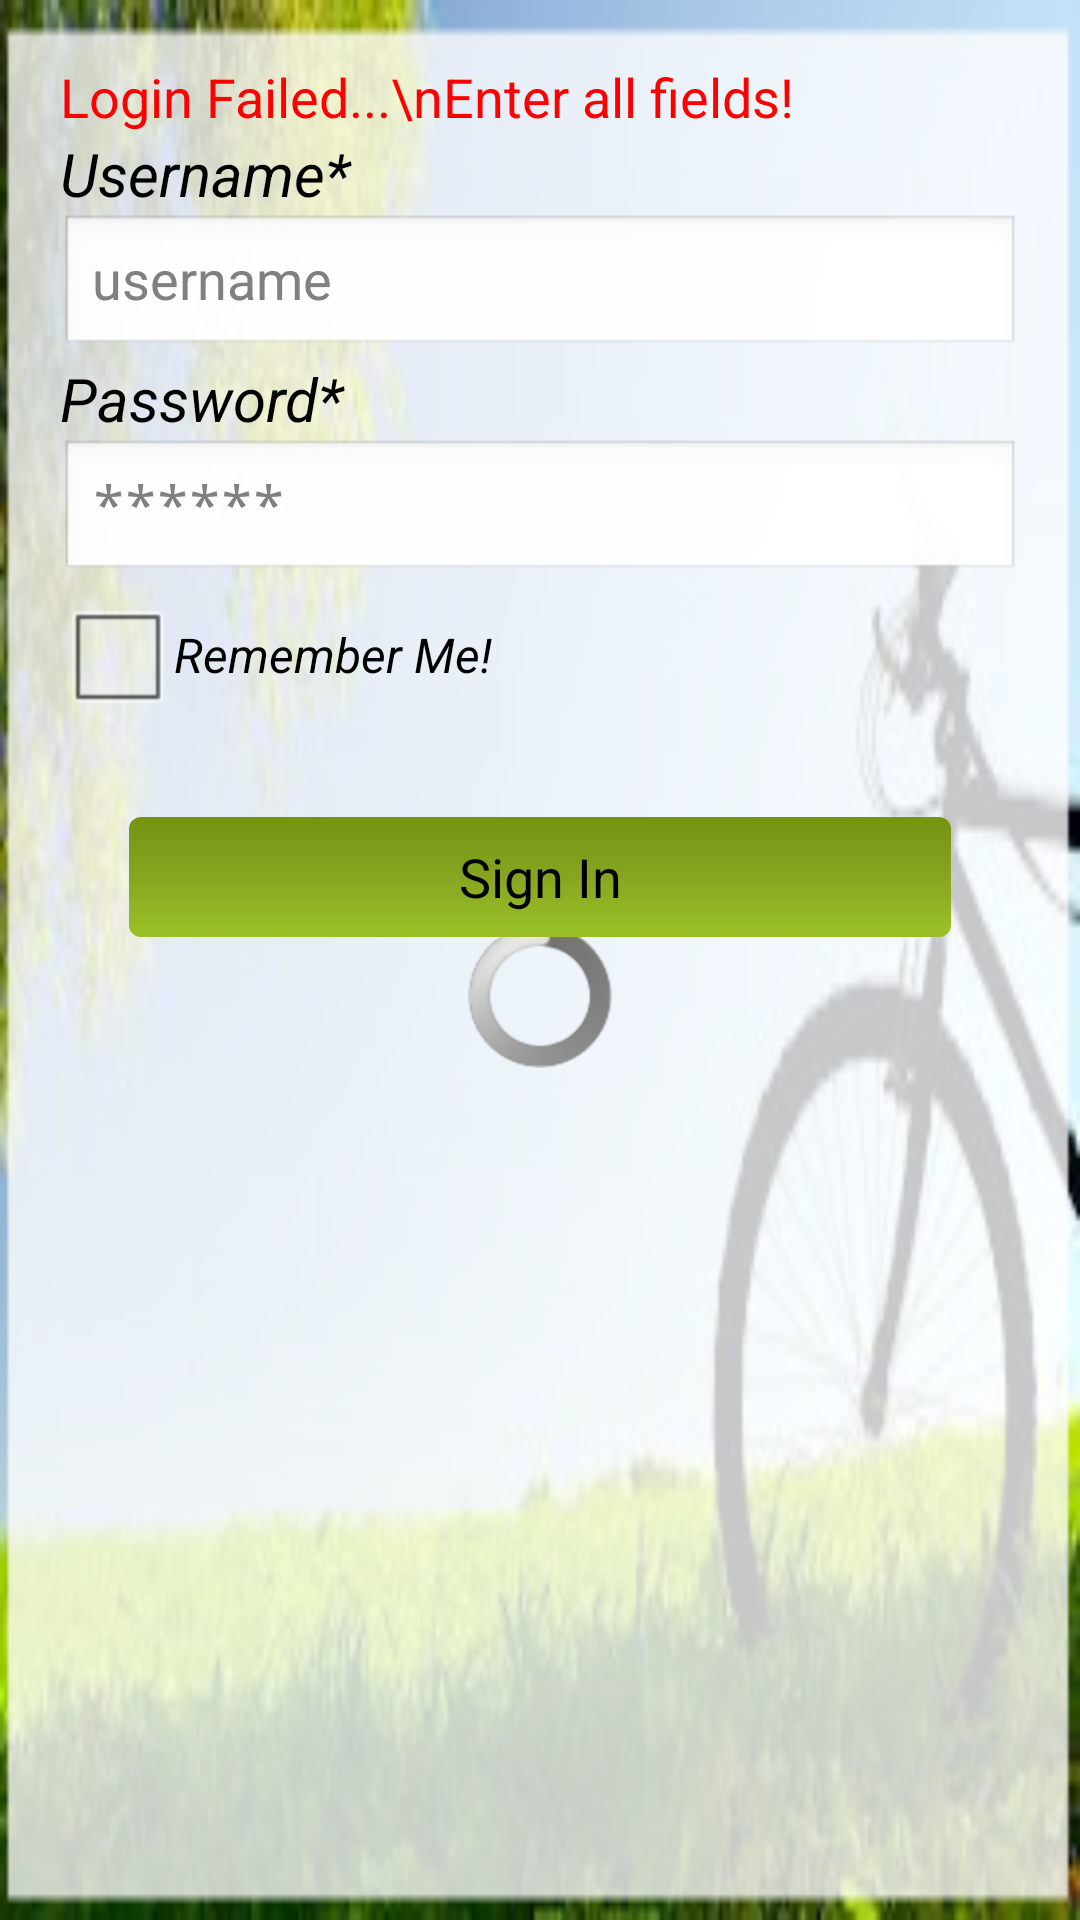

Here is an Android app screen rendered from its layout file. Give the layout XML and the strings, colors and styles it references.
<!-- AndroidManifest.xml: application theme CustomTheme -->
<!-- res/layout/login_activity.xml -->
<?xml version="1.0" encoding="utf-8"?>
<RelativeLayout xmlns:android="http://schemas.android.com/apk/res/android"
    android:layout_width="fill_parent"
    android:layout_height="fill_parent"
    android:background="@drawable/background1"
    android:fillViewport="true" >

    <RelativeLayout style="@style/basicRelativeLayoutOverBackground" >

        <LinearLayout
            android:id="@+id/loginSpinner"
            android:layout_width="fill_parent"
            android:layout_height="fill_parent"
            android:gravity="center"
            android:orientation="vertical" >

            <TextView
                style="@style/TextViewFont"
                android:layout_width="wrap_content"
                android:layout_height="wrap_content"
                android:text="Logging in..." >
            </TextView>

            <ProgressBar
                style="?android:attr/progressBarStyleInverse"
                android:layout_width="wrap_content"
                android:layout_height="wrap_content"
                android:layout_gravity="center"
                android:indeterminate="true" >
            </ProgressBar>
        </LinearLayout>

        <ScrollView
            android:layout_width="fill_parent"
            android:layout_height="fill_parent" >

            <LinearLayout
                android:id="@+id/LoginForm"
                android:layout_width="fill_parent"
                android:layout_height="fill_parent"
                android:gravity="center"
                android:orientation="vertical" >

                <TextView
                    android:id="@+id/textViewLoginError"
                    style="@style/TextViewFont"
                    android:layout_width="fill_parent"
                    android:layout_height="wrap_content"
                    android:text="Login Failed...\nEnter all fields!"
                    android:textColor="#ff0000" />
                
                <TextView
                    android:id="@+id/textViewLoginUserNameLabel"
                    style="@style/TextViewForLabels"
                    android:layout_width="fill_parent"
                    android:layout_height="wrap_content"
                    android:text="Username*" />

                <EditText
                    android:id="@+id/textViewLoginUserName"
                    style="@style/EditTextViewFont"
                    android:layout_width="fill_parent"
                    android:layout_height="wrap_content"
                    android:hint="username"
                    android:singleLine="true" />

                <TextView
                    android:id="@+id/textViewLoginPasswordLabel"
                    style="@style/TextViewForLabels"
                    android:layout_width="fill_parent"
                    android:layout_height="wrap_content"
                    android:text="Password*" />

                <EditText
                    android:id="@+id/textViewLoginPassword"
                    style="@style/EditTextViewFont"
                    android:layout_width="fill_parent"
                    android:layout_height="wrap_content"
                    android:hint="******"
                    android:inputType="textPassword"
                    android:singleLine="true" />
                
                <CheckBox
			        android:id="@+id/saveLoginCheckBox"
			       
			        android:layout_width="fill_parent"
			        android:layout_height="wrap_content"
			        android:layout_alignParentLeft="true"
			        android:layout_below="@+id/editTextPassword"
			        android:text="Remember Me!" 
			        style="@style/TextViewForRememberMe" />

                <Button
                    android:id="@+id/btnLogin"
                    style="@style/Button"
                    android:text="Sign In" 
                    android:layout_margin="30dp"/>
            </LinearLayout>
            
        </ScrollView>
    </RelativeLayout>

</RelativeLayout>
<!-- resources referenced by this layout -->
<resources>
  <!-- drawable background1: png bitmap (drawable-hdpi, 56980 bytes) -->
  <style name="Button" parent="@android:style/TextAppearance.Medium">
          <item name="android:textColor">#000000</item>
          <item name="android:paddingLeft">5sp</item>
          <item name="android:paddingRight">5sp</item>
          <item name="android:paddingTop">5sp</item>
          <item name="android:paddingBottom">5sp</item>
          <item name="android:background">@layout/common_color_gradient</item>
          <item name="android:textAppearance">@style/TextViewFont</item>
          <item name="android:layout_height">40sp</item>
          <item name="android:layout_width">274sp</item> 
          <item name="android:layout_gravity">center</item>
      </style>
  <style name="EditTextViewFont" parent="@android:style/TextAppearance.Medium">
          <item name="android:textColor">#000000</item>
      </style>
  <style name="TextViewFont" parent="@android:style/TextAppearance.Medium">
          <item name="android:textColor">#000000</item>
           </style>
  <style name="TextViewForLabels" parent="@android:style/TextAppearance.Medium">
          <item name="android:textColor">#000000</item>
          <item name="android:textStyle">italic</item>
          <item name="android:textSize">20sp</item>
          </style>
  <style name="TextViewForRememberMe" parent="@android:style/TextAppearance.Medium">
          <item name="android:textColor">#000000</item>
          <item name="android:textStyle">italic</item>
          <item name="android:textSize">16sp</item>
          </style>
  <style name="basicRelativeLayoutOverBackground">
          <item name="android:layout_width">fill_parent</item>
          <item name="android:layout_height">fill_parent</item>
          <item name="android:paddingBottom">20sp</item>
          <item name="android:paddingLeft">20sp</item>
          <item name="android:paddingRight">20sp</item>
          <item name="android:paddingTop">20sp</item>
      </style>
  <style name="CustomTheme" parent="android:Theme">
          <item name="android:windowTitleSize">50sp</item>
          <item name="android:windowTitleBackgroundStyle">@style/CustomWindowTitleBackground</item>
      </style>
  <style name="CustomWindowTitleBackground">
          <item name="android:background">#323331</item>
      </style>
</resources>
